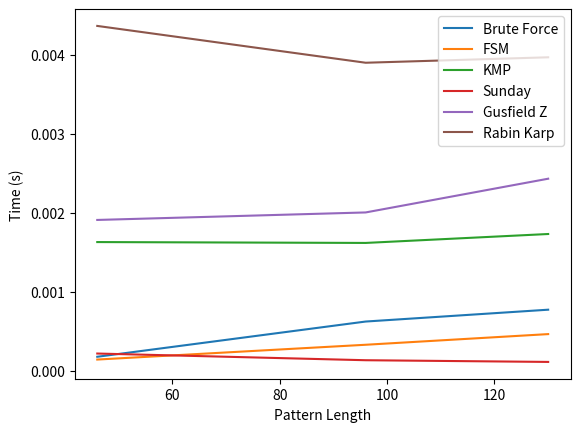

Here is the Python script that generated this plot:
import matplotlib.pyplot as plt
import numpy as np

brute_force_data = np.array([0.000178, 0.000624, 0.0007739])
fsm_data = np.array([0.0001428, 0.00033, 0.0004649])
kmp_data = np.array([0.001630, 0.001619, 0.001732])
sunday_data = np.array([0.000219, 0.000134229, 0.00011277])
gusfield_z_data = np.array([0.001910, 0.002005, 0.002432])
rabin_karp_data = np.array([0.0043661, 0.003900, 0.003969])

pattern_lengths = np.array([46, 96, 130])

plt.plot(pattern_lengths, brute_force_data, label='Brute Force')
plt.plot(pattern_lengths, fsm_data, label='FSM')
plt.plot(pattern_lengths, kmp_data, label='KMP')
plt.plot(pattern_lengths, sunday_data, label='Sunday')
plt.plot(pattern_lengths, gusfield_z_data, label='Gusfield Z')
plt.plot(pattern_lengths, rabin_karp_data, label='Rabin Karp')

plt.xlabel('Pattern Length')
plt.ylabel('Time (s)')
plt.legend()

plt.show()